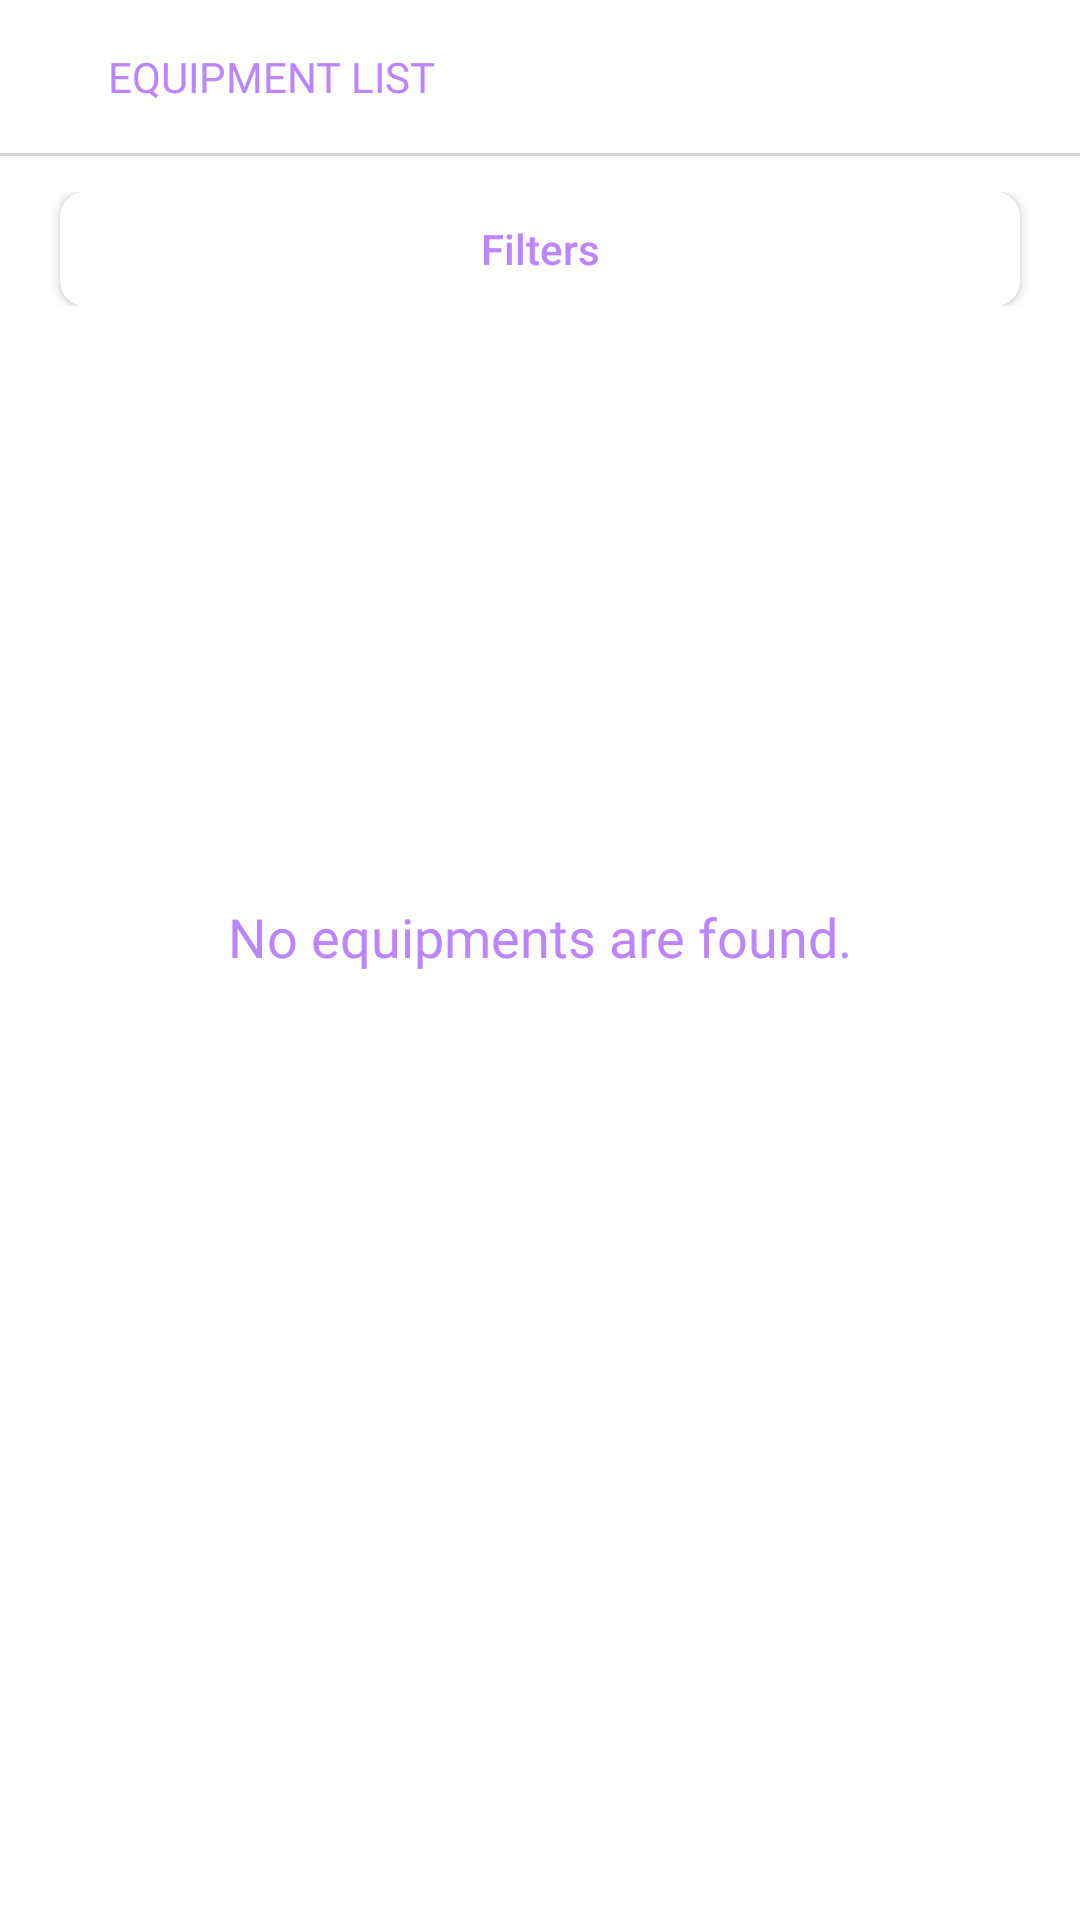

The Android layout XML behind this screen, and the referenced resources:
<!-- AndroidManifest.xml: application theme Theme.LubeTrackApp -->
<!-- res/layout/eqipment_list.xml -->
<?xml version="1.0" encoding="utf-8"?>
<androidx.constraintlayout.widget.ConstraintLayout xmlns:android="http://schemas.android.com/apk/res/android"
    android:layout_width="match_parent"
    android:layout_height="match_parent"
    xmlns:tools="http://schemas.android.com/tools"
    xmlns:app="http://schemas.android.com/apk/res-auto"
    tools:ignore="MissingConstraints"
    android:backgroundTint="@color/grey_600">


    <androidx.constraintlayout.widget.ConstraintLayout
        android:id="@+id/headingCL"
        android:layout_width="match_parent"
        android:layout_height="52dp"
        app:layout_constraintTop_toTopOf="parent">

        <LinearLayout
            android:id="@+id/topLL"
            android:layout_width="match_parent"
            android:layout_height="51dp"
            android:background="@color/white"
            android:gravity="center|start"
            android:orientation="horizontal"
            tools:layout_editor_absoluteX="0dp"
            tools:layout_editor_absoluteY="1dp"
            >

            <ImageView
                android:id="@+id/addAddr_back_Img"
                android:layout_width="wrap_content"
                android:layout_height="wrap_content"
                android:padding="10dp"
                android:src="@drawable/ic_arrow_back"
                android:visibility="visible"
                app:tint="@color/defaultTextColor" />

            <TextView
                android:id="@+id/headingTV"
                android:layout_width="wrap_content"
                android:layout_height="wrap_content"
                android:layout_marginStart="@dimen/space_16"
                android:fontFamily="@font/robotoslab_bold"
                android:text="Equipment List"
                android:textAllCaps="true"
                android:textColor="@color/defaultTextColor"
                android:textSize="14dp"/>

        </LinearLayout>

        <View
            app:layout_constraintTop_toBottomOf="@+id/topLL"
            android:layout_width="match_parent"
            android:layout_height="1dp"
            android:background="@color/grey_300"/>



    </androidx.constraintlayout.widget.ConstraintLayout>


    <LinearLayout
        android:id="@+id/filtersBtnLL"
        android:layout_width="match_parent"
        android:layout_height="wrap_content"
        android:orientation="horizontal"
        android:layout_marginTop="12dp"
        android:layout_marginBottom="8dp"
        app:layout_constraintTop_toBottomOf="@+id/headingCL"
        android:weightSum="1">

        <LinearLayout
            android:layout_width="0dp"
            android:layout_height="wrap_content"
            android:orientation="vertical"
            android:layout_weight="01">

            <androidx.constraintlayout.widget.ConstraintLayout
                android:layout_width="match_parent"
                android:layout_height="wrap_content"
                android:layout_marginLeft="10dp"
                android:layout_marginRight="10dp">

                <Button
                    android:id="@+id/locfilter"
                    android:layout_width="match_parent"
                    android:layout_height="38dp"
                    android:background="@drawable/round_corner_layout_theme"
                    android:text="Filters"
                    android:textAllCaps="false"
                    android:layout_marginLeft="10dp"
                    android:layout_marginRight="10dp"
                    android:textColor="@color/colorPrimary"
                    android:textSize="14dp"
                    tools:ignore="MissingConstraints" />

            </androidx.constraintlayout.widget.ConstraintLayout>


        </LinearLayout>



    </LinearLayout>



















    <androidx.recyclerview.widget.RecyclerView
        android:id="@+id/equiplist"
        android:layout_width="match_parent"
        android:layout_height="match_parent"
        android:layout_marginLeft="4dp"
        android:layout_marginTop="@dimen/space_110"
        android:layout_marginRight="4dp"
        android:backgroundTint="@color/grey_600"
        app:layout_constraintTop_toBottomOf="@+id/locfilter"
        app:layout_constraintEnd_toEndOf="parent"
        />

    <TextView
        android:id="@+id/sizeText"
        android:layout_width="wrap_content"
        android:layout_height="wrap_content"
        android:text="No equipments are found."
        android:textSize="18dp"
        android:fontFamily="@font/robotoslab_regular"
        android:textColor="@color/colorPrimary"
        android:layout_marginBottom="@dimen/space_16"
        app:layout_constraintTop_toTopOf="parent"
        app:layout_constraintBottom_toBottomOf="parent"
        app:layout_constraintStart_toStartOf="parent"
        app:layout_constraintEnd_toEndOf="parent"/>


</androidx.constraintlayout.widget.ConstraintLayout>
<!-- resources referenced by this layout -->
<resources>
  <color name="colorPrimary">#FFBB86FC</color>
  <color name="defaultTextColor">#FFBB86FC</color>
  <color name="grey_300">#D3D2D2</color>
  <color name="grey_600">#757575</color>
  <color name="white">#FFFFFFFF</color>
  <dimen name="space_110">110dp</dimen>
  <dimen name="space_16">16dp</dimen>
  <dimen name="space_4">4dp</dimen>
  <dimen name="space_8">8dp</dimen>
  <!-- drawable round_corner_layout_theme (drawable) -->
  <?xml version="1.0" encoding="utf-8"?>
  <shape xmlns:android="http://schemas.android.com/apk/res/android"
      android:shape="rectangle">
      <solid android:color="@color/white" />
      
      <stroke
          android:width="2px"
          android:color="@color/white" />
      <corners android:radius="8dp" />
  </shape>
  <style name="Theme.LubeTrackApp" parent="Theme.MaterialComponents.DayNight.NoActionBar">
          
          <item name="colorPrimary">@color/purple_500</item>
          <item name="colorPrimaryVariant">@color/purple_700</item>
          <item name="colorOnPrimary">@color/white</item>
          
          <item name="colorSecondary">@color/teal_200</item>
          <item name="colorSecondaryVariant">@color/teal_700</item>
          <item name="colorOnSecondary">@color/black</item>
          
          <item name="android:statusBarColor" tools:targetApi="l">?attr/colorPrimaryVariant</item>
          
      </style>
  <color name="purple_500">#FF6200EE</color>
  <color name="purple_700">#FF3700B3</color>
  <color name="teal_200">#FF03DAC5</color>
  <color name="teal_700">#FF018786</color>
  <color name="black">#FF000000</color>
</resources>
